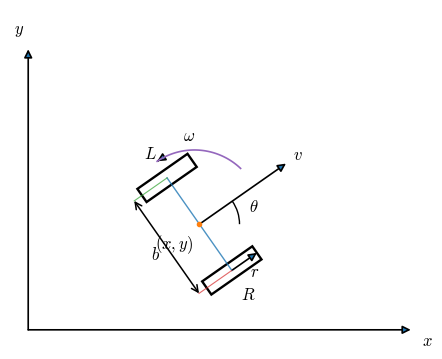

Reproduce this figure in Python. (Note: this script raises an exception after producing the figure.)
import numpy as np
import matplotlib.pyplot as plt
from matplotlib.patches import Arc, FancyArrowPatch, Polygon
from pathlib import Path


# ---------------------------------------------------------------------
# Matplotlib style
# ---------------------------------------------------------------------
plt.rcParams.update({
    "font.family": "serif",
    "mathtext.fontset": "cm",
    "font.size": 12,
    "axes.linewidth": 0.8,
})


# ---------------------------------------------------------------------
# Helper functions
# ---------------------------------------------------------------------
def arrow(ax, start, end, **kwargs):
    """Draw an arrow from start to end."""
    arr = FancyArrowPatch(
        start,
        end,
        arrowstyle="-|>",
        mutation_scale=12,
        linewidth=1.2,
        shrinkA=0,
        shrinkB=0,
        **kwargs,
    )
    ax.add_patch(arr)
    return arr


def double_arrow(ax, start, end, **kwargs):
    """Draw a double-headed arrow."""
    arr = FancyArrowPatch(
        start,
        end,
        arrowstyle="<->",
        mutation_scale=12,
        linewidth=1.1,
        shrinkA=0,
        shrinkB=0,
        **kwargs,
    )
    ax.add_patch(arr)
    return arr


def curved_arrow(ax, center, radius, theta1, theta2, **kwargs):
    """Draw a curved arrow from theta1 to theta2, with angles in radians."""
    t = np.linspace(theta1, theta2, 80)
    x = center[0] + radius * np.cos(t)
    y = center[1] + radius * np.sin(t)

    ax.plot(x, y, linewidth=1.2, **kwargs)

    p_end = np.array([x[-1], y[-1]])
    p_prev = np.array([x[-5], y[-5]])

    arr = FancyArrowPatch(
        p_prev,
        p_end,
        arrowstyle="-|>",
        mutation_scale=12,
        linewidth=1.2,
        **kwargs,
    )
    ax.add_patch(arr)
    return arr


def angle_arc(ax, center, radius, theta1, theta2, label=None, label_radius=None):
    """Draw an angle arc from theta1 to theta2, with angles in radians."""
    arc = Arc(
        center,
        2 * radius,
        2 * radius,
        angle=0,
        theta1=np.degrees(theta1),
        theta2=np.degrees(theta2),
        linewidth=1.0,
    )
    ax.add_patch(arc)

    if label is not None:
        if label_radius is None:
            label_radius = 1.25 * radius

        theta_mid = 0.5 * (theta1 + theta2)
        label_position = np.array([
            center[0] + label_radius * np.cos(theta_mid),
            center[1] + label_radius * np.sin(theta_mid),
        ])

        ax.text(
            label_position[0],
            label_position[1],
            label,
            ha="center",
            va="center",
        )


def rotate(points, theta):
    """Rotate an array of 2D points by theta."""
    R = np.array([
        [np.cos(theta), -np.sin(theta)],
        [np.sin(theta),  np.cos(theta)],
    ])
    return points @ R.T


def rectangle(center, length, width, theta):
    """Create a rotated rectangle centered at center.

    length is along the heading direction.
    width is along the lateral direction.
    """
    rect_body = np.array([
        [-length / 2, -width / 2],
        [ length / 2, -width / 2],
        [ length / 2,  width / 2],
        [-length / 2,  width / 2],
    ])
    return rotate(rect_body, theta) + center


# ---------------------------------------------------------------------
# Geometry
# ---------------------------------------------------------------------
theta = np.deg2rad(35)

# Robot reference point: midpoint of the axle
p = np.array([0.0, 0.0])

# Body-frame unit vectors
e_heading = np.array([np.cos(theta), np.sin(theta)])
e_lateral = np.array([-np.sin(theta), np.cos(theta)])

# Differential-drive geometry
b = 1.55          # distance between wheels
r = 0.42          # wheel radius, visualized as half the wheel length

wheel_length = 2 * r
wheel_width = 0.22

left_wheel_center = p + (b / 2.0) * e_lateral
right_wheel_center = p - (b / 2.0) * e_lateral

left_wheel = rectangle(left_wheel_center, wheel_length, wheel_width, theta)
right_wheel = rectangle(right_wheel_center, wheel_length, wheel_width, theta)


# ---------------------------------------------------------------------
# Figure
# ---------------------------------------------------------------------
fig, ax = plt.subplots(figsize=(6.4, 4.4))


# ---------------------------------------------------------------------
# Global x-y axes
# ---------------------------------------------------------------------
axis_origin = np.array([-2.35, -1.45])

arrow(ax, axis_origin, axis_origin + np.array([5.25, 0.0]))
arrow(ax, axis_origin, axis_origin + np.array([0.0, 3.85]))

ax.text(
    axis_origin[0] + 5.40,
    axis_origin[1] - 0.03,
    r"$x$",
    ha="left",
    va="top",
)

ax.text(
    axis_origin[0] - 0.05,
    axis_origin[1] + 4.00,
    r"$y$",
    ha="right",
    va="bottom",
)


# ---------------------------------------------------------------------
# Wheels
# ---------------------------------------------------------------------
left_patch = Polygon(
    left_wheel,
    closed=True,
    fill=False,
    linewidth=1.7,
)
right_patch = Polygon(
    right_wheel,
    closed=True,
    fill=False,
    linewidth=1.7,
)

ax.add_patch(left_patch)
ax.add_patch(right_patch)

# Axle line
ax.plot(
    [left_wheel_center[0], right_wheel_center[0]],
    [left_wheel_center[1], right_wheel_center[1]],
    linewidth=1.0,
    alpha=0.8,
)

# Reference point
ax.plot(p[0], p[1], "o", markersize=3)
ax.text(p[0] - 0.08, p[1] - 0.12, r"$(x,y)$", ha="right", va="top")


# ---------------------------------------------------------------------
# Wheel radius r annotation
# ---------------------------------------------------------------------
# Draw r on the right wheel from its center to its front edge
r_start = right_wheel_center
r_end = right_wheel_center + r * e_heading

arrow(ax, r_start, r_end)
ax.text(
    *(right_wheel_center + 0.58 * r * e_heading - 0.20 * e_lateral),
    r"$r$",
    ha="center",
    va="center",
)


# ---------------------------------------------------------------------
# Distance b annotation between wheels
# ---------------------------------------------------------------------
b_offset = -0.55 * e_heading
b_start = left_wheel_center + b_offset
b_end = right_wheel_center + b_offset

double_arrow(ax, b_start, b_end)

ax.text(
    *((b_start + b_end) / 2.0 - 0.18 * e_heading),
    r"$b$",
    ha="center",
    va="center",
)


# Small guide lines for the b dimension
ax.plot(
    [left_wheel_center[0], b_start[0]],
    [left_wheel_center[1], b_start[1]],
    linewidth=0.8,
    alpha=0.7,
)
ax.plot(
    [right_wheel_center[0], b_end[0]],
    [right_wheel_center[1], b_end[1]],
    linewidth=0.8,
    alpha=0.7,
)


# ---------------------------------------------------------------------
# Forward velocity v
# ---------------------------------------------------------------------
arrow(ax, p, p + 1.45 * e_heading)

ax.text(
    *(p + 1.65 * e_heading),
    r"$v$",
    ha="center",
    va="center",
)


# ---------------------------------------------------------------------
# Angular velocity omega
# ---------------------------------------------------------------------
omega_center = p + 0.12 * e_lateral

curved_arrow(
    ax,
    omega_center,
    radius=0.92,
    theta1=theta + 0.20,
    theta2=theta + 1.55,
)

ax.text(
    *(omega_center + 1.12 * np.array([np.cos(theta + 1.02), np.sin(theta + 1.02)])),
    r"$\omega$",
    ha="center",
    va="center",
)


# ---------------------------------------------------------------------
# Heading angle theta
# ---------------------------------------------------------------------
angle_arc(
    ax,
    p,
    radius=0.55,
    theta1=0.0,
    theta2=theta,
    label=r"$\theta$",
    label_radius=0.78,
)


# ---------------------------------------------------------------------
# Optional wheel labels
# ---------------------------------------------------------------------
ax.text(
    *(left_wheel_center + 0.40 * e_lateral),
    r"$L$",
    ha="center",
    va="center",
)

ax.text(
    *(right_wheel_center - 0.40 * e_lateral),
    r"$R$",
    ha="center",
    va="center",
)


# ---------------------------------------------------------------------
# Formatting
# ---------------------------------------------------------------------
ax.set_aspect("equal", adjustable="box")
ax.set_xlim(-2.6, 3.1)
ax.set_ylim(-1.7, 2.95)
ax.axis("off")


# ---------------------------------------------------------------------
# Save figure
# ---------------------------------------------------------------------
fig_dir = Path(__file__).resolve().parent / "saved_figures"
fig_dir.mkdir(parents=True, exist_ok=True)

plt.savefig(fig_dir / "differential_drive_model.pdf", bbox_inches="tight")
plt.savefig(fig_dir / "differential_drive_model.png", dpi=300, bbox_inches="tight")

plt.show()
